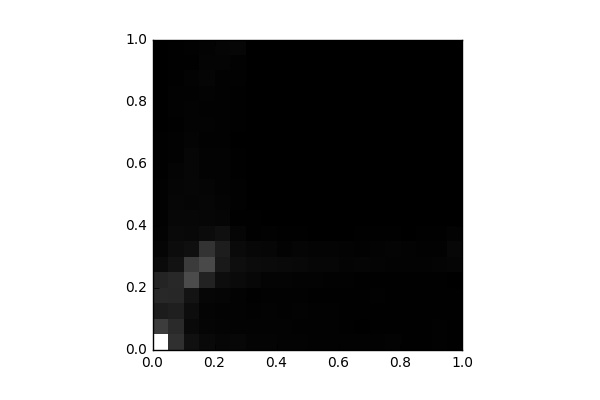

The table this chart was drawn from, first rows:
, 0, 1, 2, 3, 4, 5, 6, 7, 8, 9, 10, 11, 12, 13, 14, 15, 16, 17, 18, 19
0, 6599, 1552, 727.0, 1045, 969.0, 264.0, 147.0, 97.0, 73.0, 61.0, 59.0, 31.0, 28.0, 30.0, 21.0, 9.0, 10.0, 11.0, 2.0, 0.0
1, 1247, 1100, 804.0, 1021, 1049, 466.0, 324.0, 253.0, 197.0, 155.0, 146.0, 108.0, 69.0, 73.0, 44.0, 74.0, 68.0, 28.0, 35.0, 36.0
2, 429.0, 241.0, 346.0, 506.0, 1954, 1531, 412.0, 225.0, 181.0, 136.0, 155.0, 164.0, 166.0, 110.0, 94.0, 89.0, 68.0, 81.0, 36.0, 55.0
3, 247.0, 143.0, 123.0, 180.0, 884.0, 1926, 1338, 297.0, 167.0, 176.0, 138.0, 99.0, 91.0, 61.0, 82.0, 66.0, 98.0, 132.0, 113.0, 92.0
4, 169.0, 106.0, 95.0, 129.0, 357.0, 648.0, 768.0, 408.0, 154.0, 126.0, 95.0, 87.0, 89.0, 55.0, 58.0, 64.0, 54.0, 76.0, 107.0, 141.0
5, 205.0, 102.0, 82.0, 82.0, 273.0, 369.0, 282.0, 135.0, 48.0, 72.0, 74.0, 30.0, 42.0, 23.0, 30.0, 32.0, 40.0, 60.0, 59.0, 175.0
6, 127.0, 100.0, 70.0, 50.0, 198.0, 295.0, 182.0, 46.0, 32.0, 22.0, 2.0, 4.0, 4.0, 2.0, 4.0, 4.0, 7.0, 0.0, 2.0, 8.0
7, 105.0, 82.0, 93.0, 56.0, 124.0, 263.0, 172.0, 57.0, 22.0, 10.0, 5.0, 1.0, 1.0, 5.0, 0.0, 0.0, 0.0, 0.0, 0.0, 0.0
8, 92.0, 84.0, 60.0, 75.0, 125.0, 250.0, 102.0, 40.0, 9.0, 8.0, 0.0, 0.0, 2.0, 2.0, 0.0, 0.0, 0.0, 0.0, 0.0, 0.0
9, 81.0, 65.0, 93.0, 73.0, 86.0, 216.0, 129.0, 27.0, 4.0, 6.0, 2.0, 4.0, 0.0, 0.0, 0.0, 0.0, 0.0, 0.0, 0.0, 0.0
10, 73.0, 66.0, 70.0, 39.0, 95.0, 177.0, 122.0, 17.0, 6.0, 1.0, 4.0, 0.0, 0.0, 0.0, 0.0, 0.0, 0.0, 0.0, 0.0, 0.0
11, 64.0, 56.0, 57.0, 33.0, 77.0, 156.0, 119.0, 24.0, 9.0, 0.0, 3.0, 0.0, 0.0, 0.0, 0.0, 0.0, 0.0, 0.0, 0.0, 0.0
12, 52.0, 29.0, 42.0, 30.0, 56.0, 124.0, 99.0, 25.0, 13.0, 5.0, 0.0, 4.0, 0.0, 0.0, 0.0, 0.0, 0.0, 0.0, 0.0, 0.0
13, 70.0, 23.0, 46.0, 38.0, 46.0, 133.0, 75.0, 26.0, 15.0, 8.0, 0.0, 3.0, 0.0, 0.0, 0.0, 0.0, 0.0, 0.0, 0.0, 0.0
14, 63.0, 31.0, 36.0, 52.0, 47.0, 112.0, 97.0, 38.0, 2.0, 0.0, 0.0, 0.0, 2.0, 0.0, 0.0, 0.0, 0.0, 0.0, 0.0, 0.0
15, 78.0, 29.0, 47.0, 35.0, 44.0, 102.0, 119.0, 33.0, 4.0, 0.0, 0.0, 0.0, 0.0, 0.0, 0.0, 0.0, 0.0, 0.0, 0.0, 0.0
16, 50.0, 33.0, 50.0, 29.0, 28.0, 99.0, 100.0, 21.0, 0.0, 0.0, 0.0, 0.0, 0.0, 0.0, 0.0, 0.0, 0.0, 0.0, 0.0, 0.0
17, 44.0, 48.0, 27.0, 43.0, 45.0, 96.0, 75.0, 34.0, 0.0, 0.0, 0.0, 0.0, 0.0, 0.0, 0.0, 0.0, 0.0, 0.0, 0.0, 0.0
18, 64.0, 53.0, 33.0, 35.0, 39.0, 107.0, 72.0, 44.0, 0.0, 0.0, 0.0, 0.0, 0.0, 0.0, 0.0, 0.0, 0.0, 0.0, 0.0, 0.0
19, 46.0, 30.0, 31.0, 48.0, 18.0, 131.0, 188.0, 83.0, 0.0, 0.0, 0.0, 0.0, 0.0, 0.0, 0.0, 0.0, 0.0, 0.0, 0.0, 0.0
